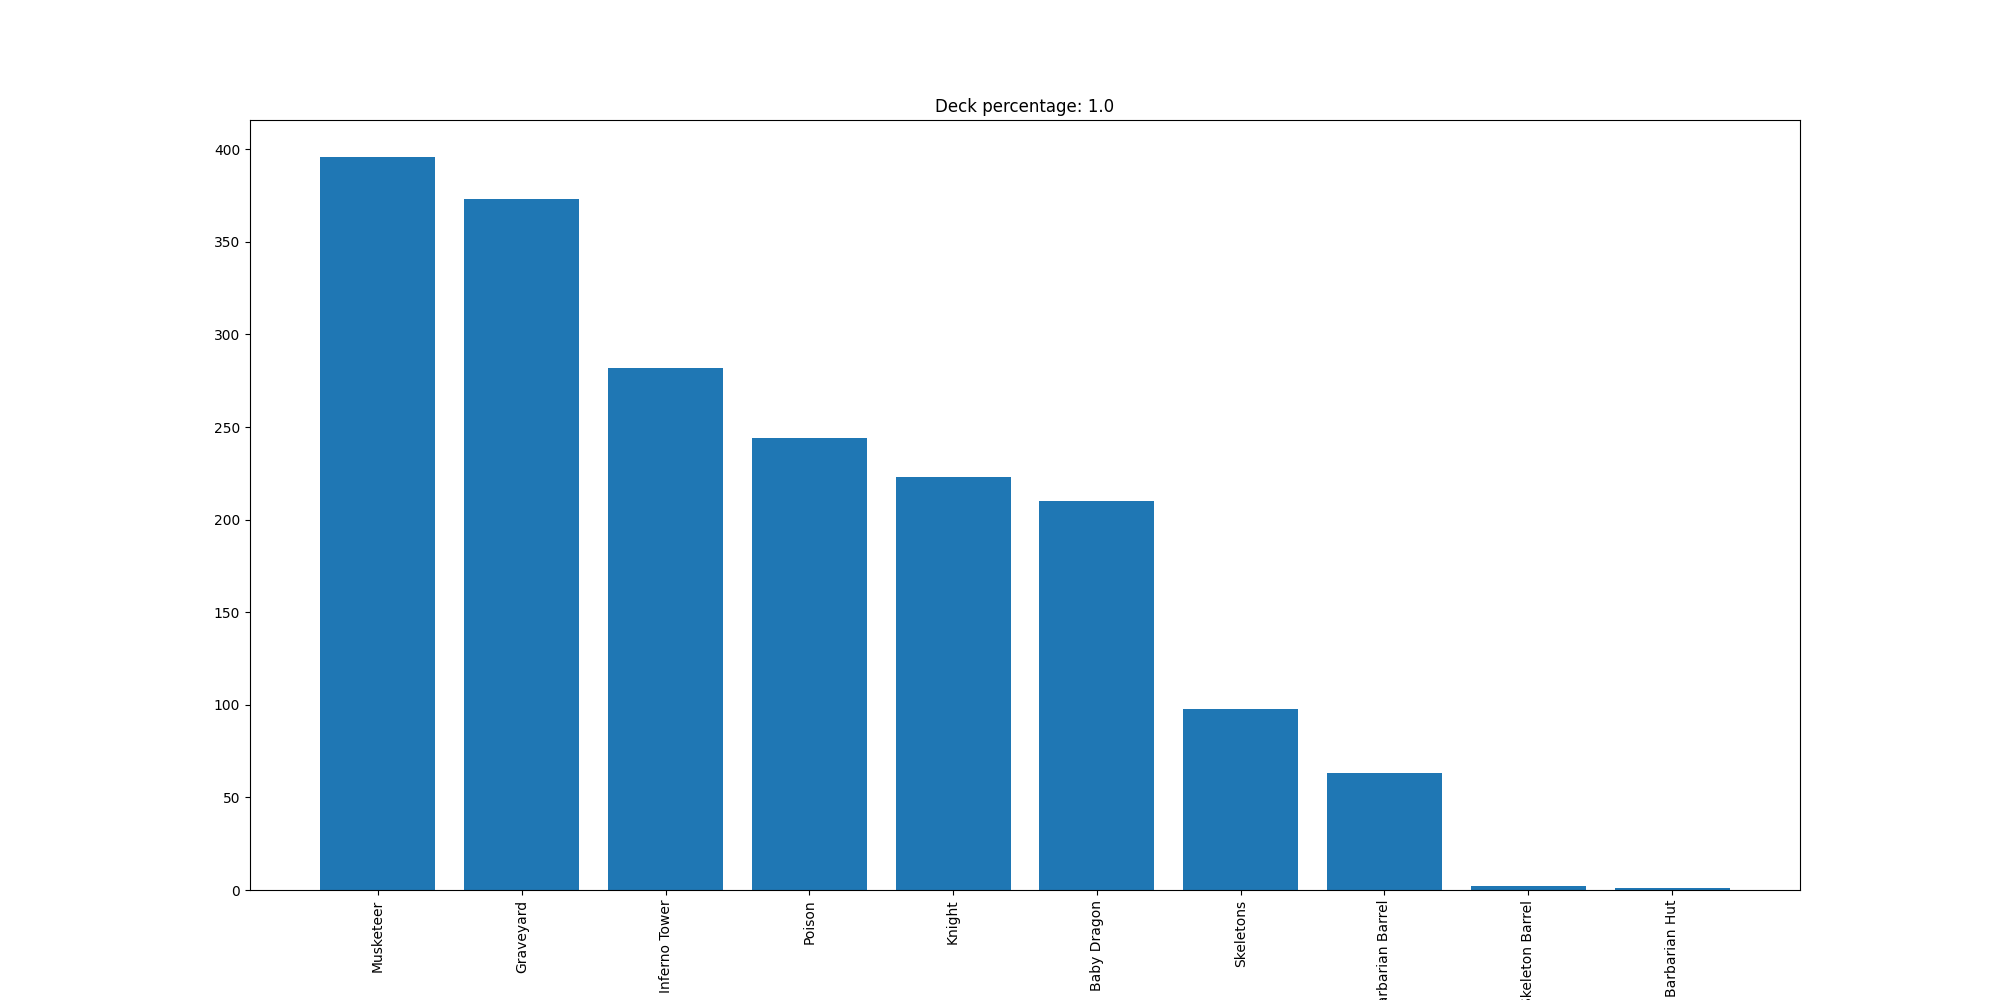

Source data for this figure (header and first rows):
Musketeer, 396
Graveyard, 373
Inferno Tower, 282
Poison, 244
Knight, 223
Baby Dragon, 210
Skeletons, 98
Barbarian Barrel, 63
Skeleton Barrel, 2
Barbarian Hut, 1
